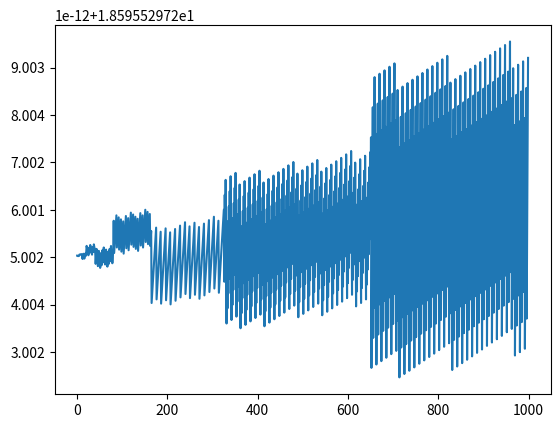

This chart was generated by the following Python code:
import math
import matplotlib.pyplot as plt
i = []
for k in range (1, 1001):
    i.append(k)
x = []
for j in i:
    x.append( 20 * math.cos(2*math.pi*j + math.pi*0.12))

plt.plot(x)